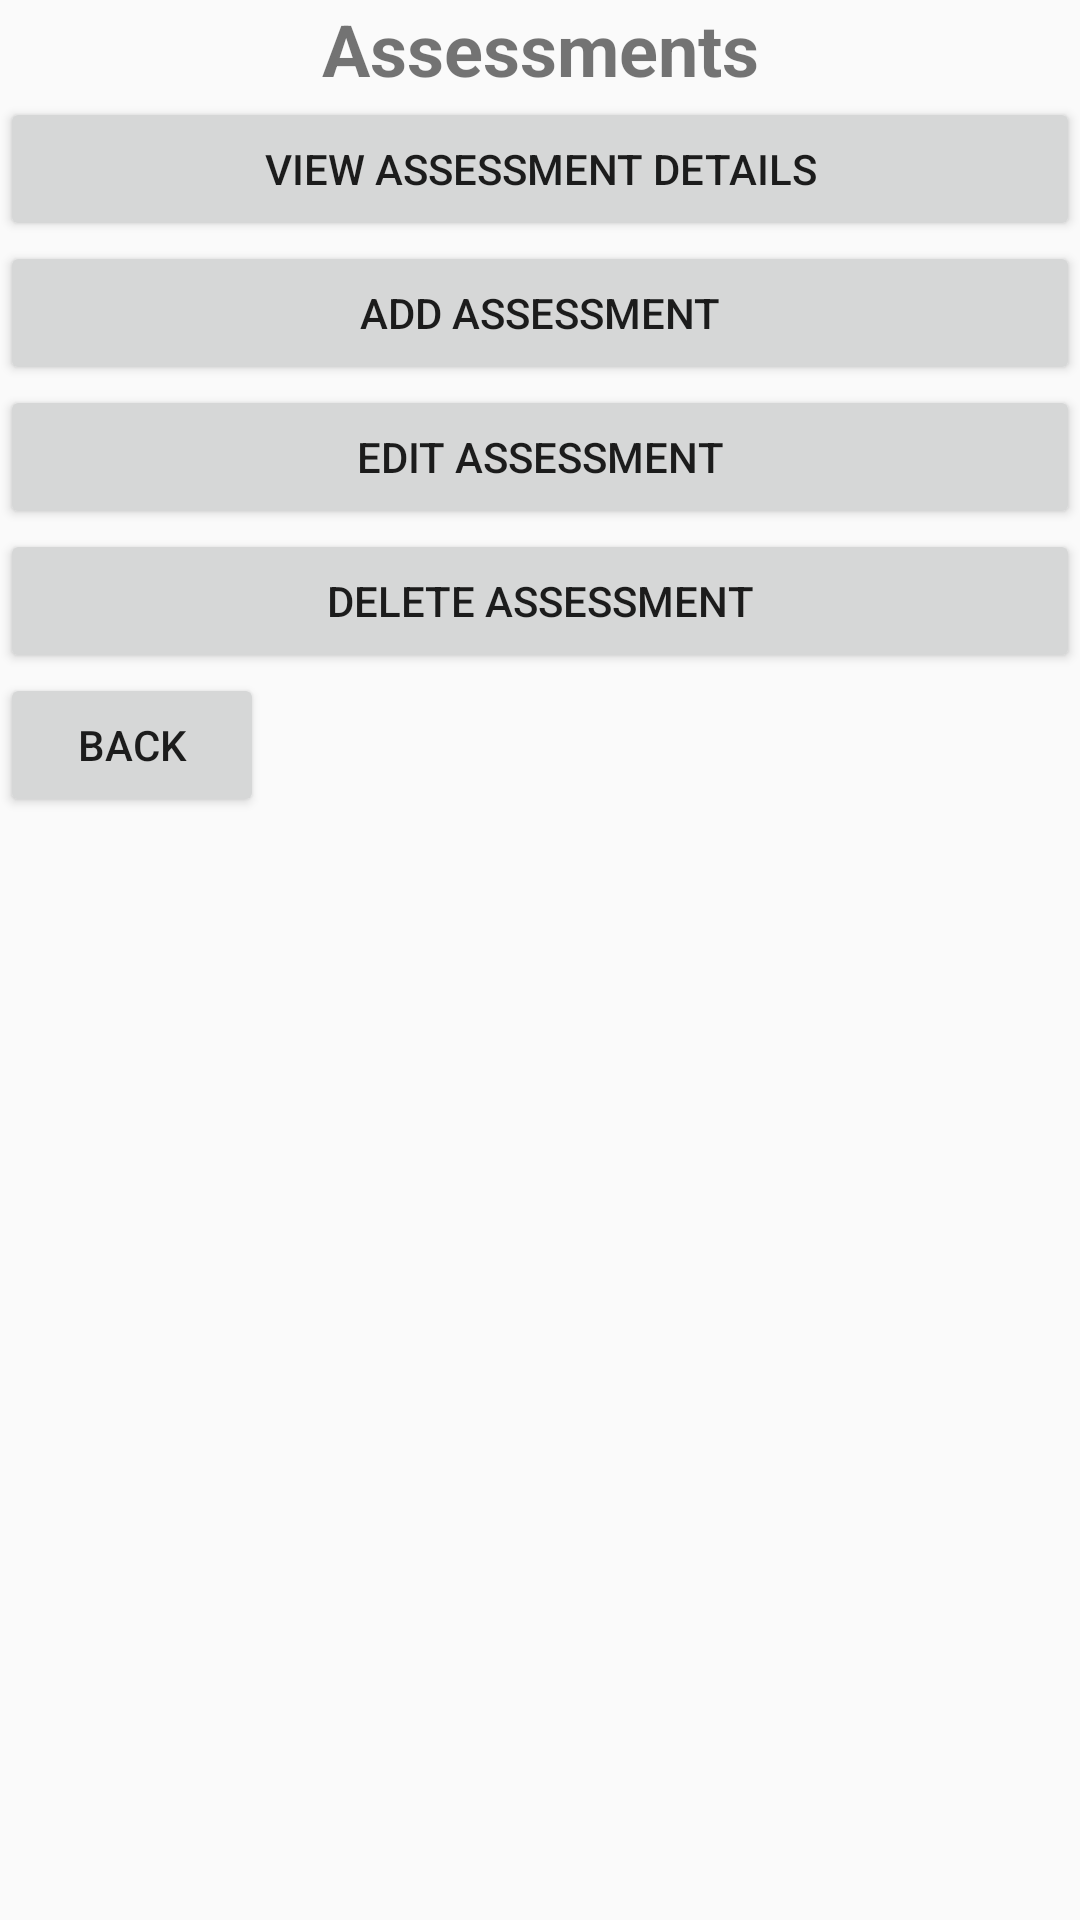

Android layout source for this screen:
<!-- AndroidManifest.xml: application theme Theme.WGUMobileLegit -->
<!-- res/layout/assessment_list.xml -->
<?xml version="1.0" encoding="utf-8"?>
<androidx.constraintlayout.widget.ConstraintLayout xmlns:android="http://schemas.android.com/apk/res/android"
        android:orientation="vertical"
        android:layout_width="match_parent"
        android:layout_height="match_parent">

    <LinearLayout xmlns:android="http://schemas.android.com/apk/res/android"
        android:orientation="vertical"
        android:layout_width="match_parent"
        android:layout_height="match_parent">

        <TextView
            android:id="@+id/AssessmentsTop"
            android:layout_width="match_parent"
            android:layout_height="wrap_content"
            android:text="Assessments"
            android:textAlignment="center"
            android:textSize="24sp"
            android:textStyle="bold" />

        <androidx.recyclerview.widget.RecyclerView
            android:id="@+id/AssessmentList"
            android:layout_width="match_parent"
            android:layout_height="wrap_content" />

        <Button
            android:id="@+id/viewAssessment"
            android:layout_width="match_parent"
            android:layout_height="wrap_content"
            android:text="View Assessment Details" />

        <Button
            android:id="@+id/AddAssessment"
            android:layout_width="match_parent"
            android:layout_height="wrap_content"
            android:text="Add Assessment" />

        <Button
            android:id="@+id/EditAssessment"
            android:layout_width="match_parent"
            android:layout_height="wrap_content"
            android:text="Edit Assessment" />

        <Button
            android:id="@+id/DeleteAssessment"
            android:layout_width="match_parent"
            android:layout_height="wrap_content"
            android:text="Delete Assessment" />

        <Button
            android:id="@+id/BackButton"
            android:layout_width="wrap_content"
            android:layout_height="wrap_content"
            android:text="Back" />
    </LinearLayout>
</androidx.constraintlayout.widget.ConstraintLayout>
<!-- resources referenced by this layout -->
<resources>
  <style name="Theme.WGUMobileLegit" parent="android:Theme.Material.Light.NoActionBar" />
</resources>
